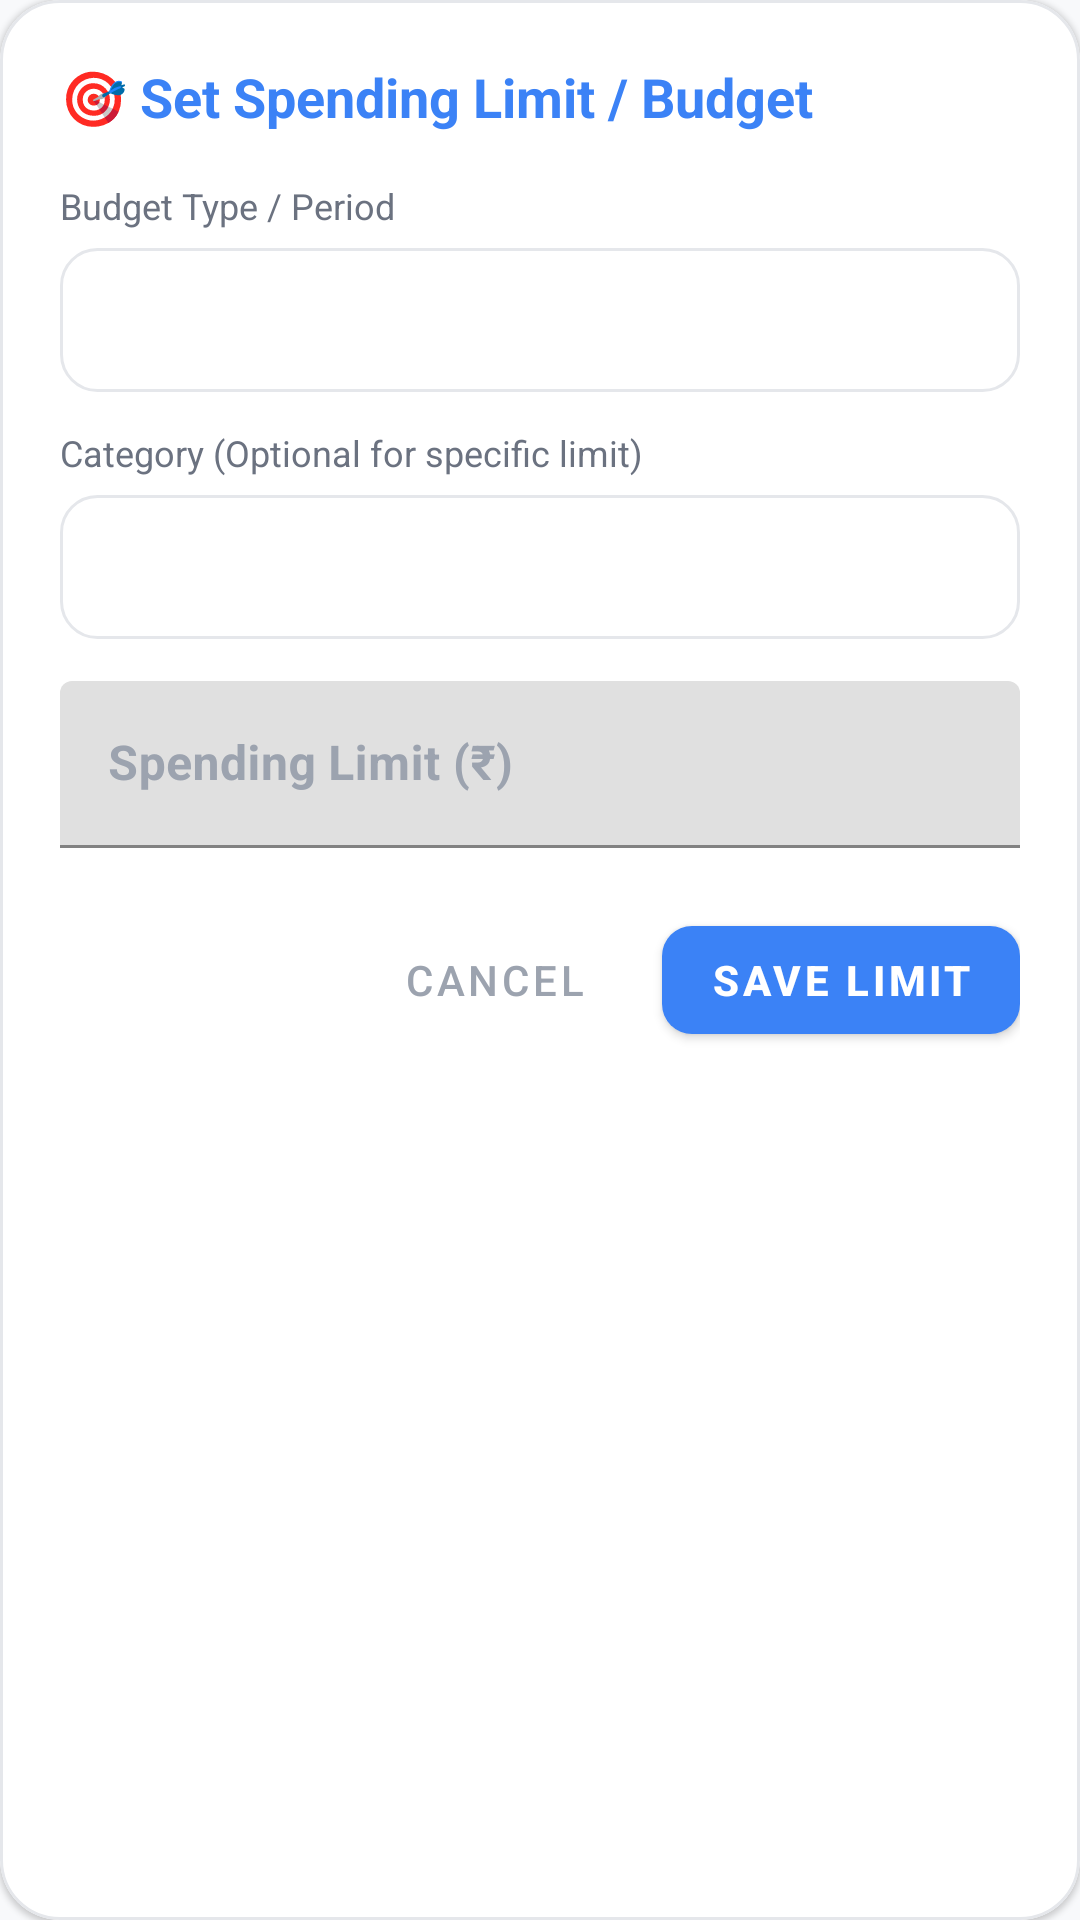

The Android layout XML behind this screen, and the referenced resources:
<!-- AndroidManifest.xml: application theme Theme.FinTrack -->
<!-- res/layout/dialog_set_budget.xml -->
<?xml version="1.0" encoding="utf-8"?>
<com.google.android.material.card.MaterialCardView
    xmlns:android="http://schemas.android.com/apk/res/android"
    xmlns:app="http://schemas.android.com/apk/res-auto"
    android:layout_width="match_parent"
    android:layout_height="wrap_content"
    android:layout_margin="16dp"
    app:cardBackgroundColor="@color/surface_card"
    app:cardCornerRadius="20dp"
    app:strokeColor="@color/surface_card_border"
    app:strokeWidth="1dp">

    <LinearLayout
        android:layout_width="match_parent"
        android:layout_height="wrap_content"
        android:orientation="vertical"
        android:padding="20dp">

        <TextView
            android:id="@+id/tvBudgetDialogTitle"
            android:layout_width="wrap_content"
            android:layout_height="wrap_content"
            android:text="🎯 Set Spending Limit / Budget"
            android:textColor="@color/primary"
            android:textSize="18sp"
            android:textStyle="bold" />

        <TextView
            android:layout_width="wrap_content"
            android:layout_height="wrap_content"
            android:layout_marginTop="16dp"
            android:text="Budget Type / Period"
            android:textColor="@color/text_secondary"
            android:textSize="12sp" />

        <Spinner
            android:id="@+id/spBudgetPeriod"
            android:layout_width="match_parent"
            android:layout_height="48dp"
            android:layout_marginTop="6dp"
            android:background="@drawable/bg_input_field"
            android:paddingStart="12dp"
            android:paddingEnd="12dp" />

        <TextView
            android:layout_width="wrap_content"
            android:layout_height="wrap_content"
            android:layout_marginTop="12dp"
            android:text="Category (Optional for specific limit)"
            android:textColor="@color/text_secondary"
            android:textSize="12sp" />

        <Spinner
            android:id="@+id/spBudgetCategory"
            android:layout_width="match_parent"
            android:layout_height="48dp"
            android:layout_marginTop="6dp"
            android:background="@drawable/bg_input_field"
            android:paddingStart="12dp"
            android:paddingEnd="12dp" />

        <com.google.android.material.textfield.TextInputLayout
            android:layout_width="match_parent"
            android:layout_height="wrap_content"
            android:layout_marginTop="14dp"
            app:boxStrokeColor="@color/primary"
            app:hintTextColor="@color/primary"
            android:textColorHint="@color/text_muted">

            <com.google.android.material.textfield.TextInputEditText
                android:id="@+id/etBudgetLimit"
                android:layout_width="match_parent"
                android:layout_height="wrap_content"
                android:hint="Spending Limit (₹)"
                android:inputType="numberDecimal"
                android:textColor="@color/text_primary"
                android:textSize="16sp"
                android:textStyle="bold" />
        </com.google.android.material.textfield.TextInputLayout>

        <LinearLayout
            android:layout_width="match_parent"
            android:layout_height="wrap_content"
            android:orientation="horizontal"
            android:gravity="end"
            android:layout_marginTop="20dp">

            <com.google.android.material.button.MaterialButton
                android:id="@+id/btnCancelBudget"
                style="@style/Widget.MaterialComponents.Button.TextButton"
                android:layout_width="wrap_content"
                android:layout_height="wrap_content"
                android:text="Cancel"
                android:textColor="@color/text_muted" />

            <com.google.android.material.button.MaterialButton
                android:id="@+id/btnConfirmBudget"
                android:layout_width="wrap_content"
                android:layout_height="wrap_content"
                android:layout_marginStart="12dp"
                android:text="Save Limit"
                android:textColor="@color/white"
                android:textStyle="bold"
                app:backgroundTint="@color/primary"
                app:cornerRadius="10dp" />
        </LinearLayout>

    </LinearLayout>
</com.google.android.material.card.MaterialCardView>
<!-- resources referenced by this layout -->
<resources>
  <color name="primary">#3B82F6</color>
  <color name="surface_card">#FFFFFF</color>
  <color name="surface_card_border">#E5E7EB</color>
  <color name="text_muted">#9CA3AF</color>
  <color name="text_primary">#111827</color>
  <color name="text_secondary">#6B7280</color>
  <color name="white">#FFFFFF</color>
  <!-- drawable bg_input_field (drawable) -->
  <?xml version="1.0" encoding="utf-8"?>
  <shape xmlns:android="http://schemas.android.com/apk/res/android"
      android:shape="rectangle">
      <solid android:color="@color/surface_input" />
      <stroke
          android:width="1dp"
          android:color="@color/surface_card_border" />
      <corners android:radius="12dp" />
  </shape>
  <style name="Theme.FinTrack" parent="Theme.MaterialComponents.DayNight.NoActionBar">
          
          <item name="colorPrimary">@color/primary</item>
          <item name="colorPrimaryVariant">@color/primary_dark</item>
          <item name="colorOnPrimary">@color/white</item>
          
          
          <item name="colorSecondary">@color/secondary</item>
          <item name="colorSecondaryVariant">@color/accent</item>
          <item name="colorOnSecondary">@color/white</item>
          
          
          <item name="android:statusBarColor">@color/background_light</item>
          <item name="android:windowLightStatusBar" tools:targetApi="m">true</item>
          <item name="android:windowBackground">@color/background_light</item>
          <item name="android:navigationBarColor">@color/background_light</item>
          <item name="android:windowLightNavigationBar" tools:targetApi="o_mr1">true</item>
      </style>
  <color name="surface_input">#FFFFFF</color>
  <color name="primary_dark">#2563EB</color>
  <color name="secondary">#6366F1</color>
  <color name="accent">#4F46E5</color>
  <color name="background_light">#F8F9FB</color>
</resources>
